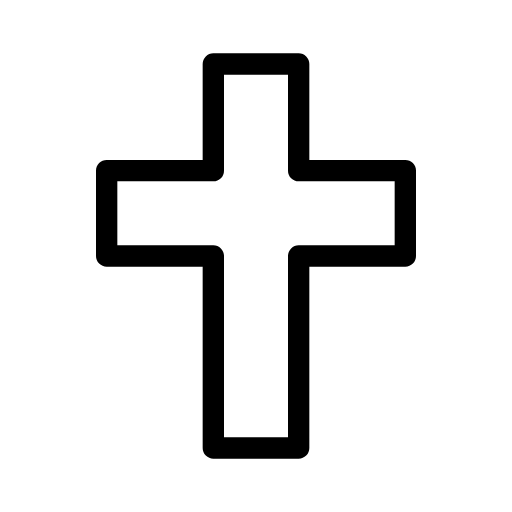
t = 0.00 s
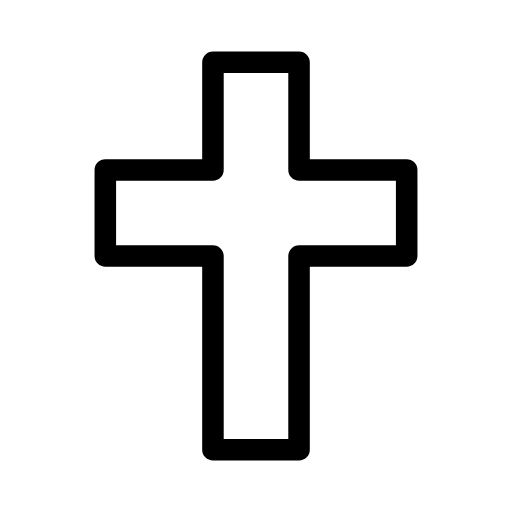
t = 0.38 s
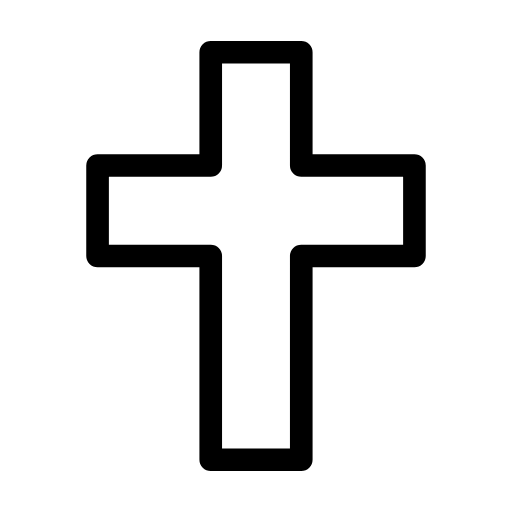
t = 1.13 s
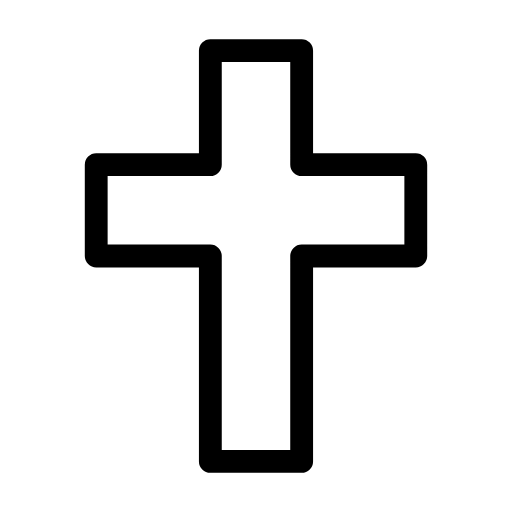
t = 1.50 s
t = 1.88 s: frame unchanged from t = 1.13 s, image omitted
t = 2.63 s: frame unchanged from t = 0.38 s, image omitted

The animated SVG that drew these frames (rendered in a browser with its animation timeline set to each time). Animation: 1 SMIL element (animateTransform=1); one cycle of 3.00 s, repeats indefinitely.

<svg xmlns="http://www.w3.org/2000/svg" width="24" height="24" viewBox="0 0 24 24" fill="none" stroke="currentColor"
     stroke-width="1" stroke-linecap="round" stroke-linejoin="round"
     class="icon icon-tabler icons-tabler-animated icon-tabler-cross">
    <path stroke="none" d="M0 0h24v24H0z" fill="none"/>
    <g transform="translate(12 12)">
        <g>
            <animateTransform attributeName="transform" type="scale" values="1;1.07;1" dur="3s" repeatCount="indefinite" keyTimes="0;0.5;1" calcMode="spline" keySplines="0.42 0 0.58 1;0.42 0 0.58 1"/>
            <g transform="translate(-12 -12)">
                <path d="M10 21h4v-9h5v-4h-5v-5h-4v5h-5v4h5l0 9"/>
            </g>
        </g>
    </g>
</svg>
